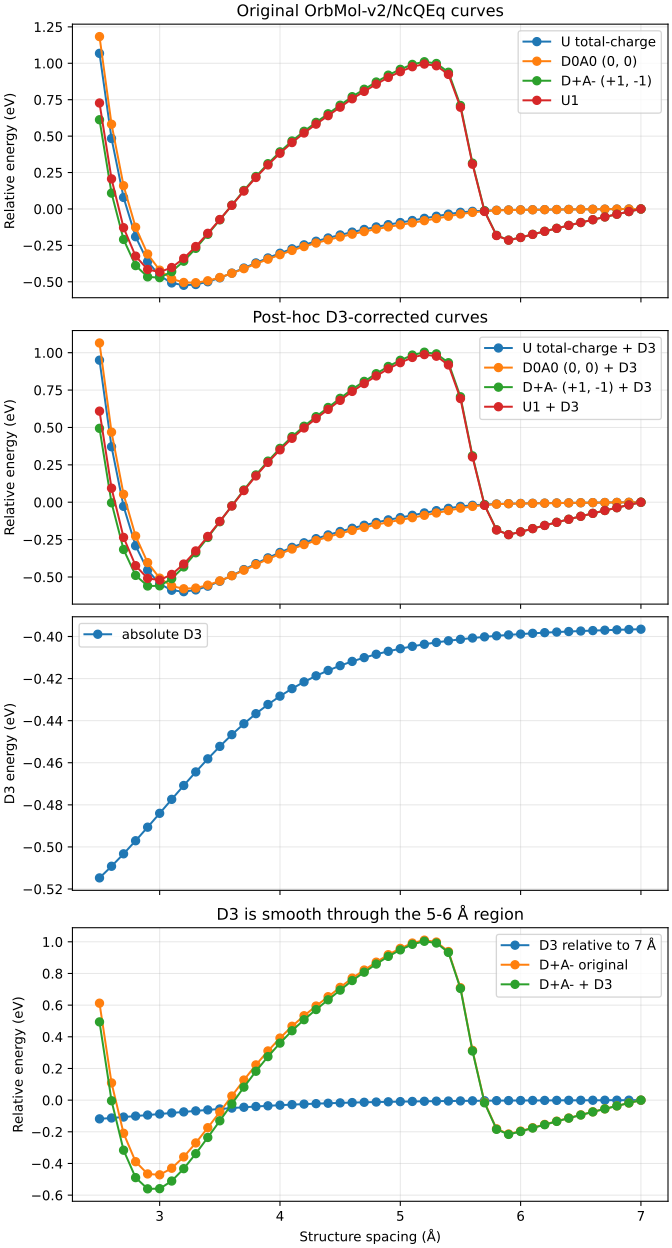

Values plotted in this chart, from the file beside it:
spacing_angstrom, unconstrained_energy_ev, constrained_energy_ev, ionic_constrained_energy_ev, unconstrained_electrostatic_energy_ev, constrained_electrostatic_energy_ev, ionic_constrained_electrostatic_energy_e…, unconstrained_first_region_charge_e, unconstrained_second_region_charge_e, constrained_first_region_charge_e, constrained_second_region_charge_e, ionic_constrained_first_region_charge_e, ionic_constrained_second_region_charge_e, electronic_coupling_ev, u1_energy_ev, d3_dispersion_energy_ev, unconstrained_energy_plus_d3_ev, constrained_energy_plus_d3_ev, ionic_constrained_energy_plus_d3_ev, u1_energy_plus_d3_ev
2.5, -26859, -26859, -26858, -2.064, -1.88, -1.77, 0.2194, -0.2194, -1.249000902703301e-16, -5.551115123125783e-17, 1, -1.0, 0.2762, -26858, -0.5147, -26859, -26859, -26859, -26859
2.6, -26859, -26859, -26859, -2.074, -1.901, -1.75, 0.198, -0.198, 4.163336342344337e-17, -1.1102230246251565e-16, 1, -1.0, 0.2772, -26859, -0.5092, -26860, -26860, -26859, -26859
2.7, -26860, -26860, -26859, -2.081, -1.919, -1.73, 0.1773, -0.1773, 1.249000902703301e-16, -1.1102230246251565e-16, 1.0, -1.0, 0.2746, -26859, -0.5033, -26860, -26860, -26860, -26859
2.8, -26860, -26860, -26859, -2.086, -1.934, -1.71, 0.1582, -0.1582, 2.7755575615628914e-17, 5.551115123125783e-17, 1.0, -1.0, 0.269, -26859, -0.4971, -26861, -26860, -26860, -26860
2.9, -26860, -26860, -26859, -2.086, -1.946, -1.688, 0.1407, -0.1407, 1.3877787807814457e-16, 2.7755575615628914e-17, 1.0, -1.0, 0.2609, -26859, -0.4906, -26861, -26861, -26860, -26860
3.0, -26860, -26860, -26859, -2.084, -1.954, -1.664, 0.125, -0.125, -4.163336342344337e-17, -5.551115123125783e-17, 1.0, -1.0, 0.2509, -26859, -0.484, -26861, -26861, -26860, -26860
3.1, -26860, -26860, -26859, -2.079, -1.959, -1.639, 0.111, -0.111, 5.551115123125783e-17, 5.551115123125783e-17, 1.0, -1.0, 0.2398, -26859, -0.4774, -26861, -26861, -26860, -26860
3.2, -26860, -26860, -26859, -2.072, -1.962, -1.612, 0.09851, -0.09851, 4.163336342344337e-17, 5.551115123125783e-17, 1.0, -1.0, 0.2282, -26859, -0.4708, -26861, -26861, -26860, -26860
3.3, -26860, -26860, -26859, -2.065, -1.964, -1.584, 0.08775, -0.08775, 1.3877787807814457e-16, -5.551115123125783e-17, 1.0, -1.0, 0.217, -26859, -0.4644, -26861, -26861, -26860, -26860
3.4, -26860, -26860, -26859, -2.059, -1.966, -1.556, 0.07861, -0.07861, -2.7755575615628914e-17, 5.551115123125783e-17, 1, -1.0, 0.2067, -26859, -0.4581, -26861, -26861, -26859, -26859
3.5, -26860, -26860, -26859, -2.053, -1.967, -1.528, 0.07077, -0.07077, -5.551115123125783e-17, -5.551115123125783e-17, 1.0, -1.0, 0.1972, -26859, -0.4522, -26861, -26861, -26859, -26859
3.6, -26860, -26860, -26859, -2.048, -1.968, -1.499, 0.06394, -0.06394, -5.551115123125783e-17, 0.0, 1, -1.0, 0.1884, -26859, -0.4466, -26861, -26861, -26859, -26859
3.7, -26860, -26860, -26859, -2.042, -1.969, -1.471, 0.05796, -0.05796, -4.163336342344337e-17, -2.7755575615628914e-17, 1.0, -1.0, 0.18, -26859, -0.4415, -26861, -26861, -26859, -26859
3.8, -26860, -26860, -26859, -2.038, -1.97, -1.443, 0.05267, -0.05267, -5.551115123125783e-17, 2.7755575615628914e-17, 1.0, -1.0, 0.1726, -26859, -0.4367, -26861, -26861, -26859, -26859
3.9, -26860, -26860, -26859, -2.033, -1.97, -1.415, 0.04815, -0.04815, -2.7755575615628914e-17, 5.551115123125783e-17, 1, -1.0, 0.1666, -26859, -0.4323, -26861, -26861, -26859, -26859
4.0, -26860, -26860, -26858, -2.029, -1.97, -1.387, 0.04442, -0.04442, 8.326672684688674e-17, 1.1102230246251565e-16, 1.0, -1.0, 0.162, -26858, -0.4283, -26861, -26861, -26859, -26859
4.1, -26860, -26860, -26858, -2.026, -1.97, -1.359, 0.04124, -0.04124, 2.0816681711721685e-16, 1.1102230246251565e-16, 1, -1, 0.1584, -26858, -0.4248, -26861, -26861, -26859, -26859
4.2, -26860, -26860, -26858, -2.022, -1.97, -1.332, 0.03847, -0.03847, -8.326672684688674e-17, 2.7755575615628914e-17, 1, -1.0, 0.1558, -26858, -0.4216, -26861, -26861, -26859, -26859
4.3, -26860, -26860, -26858, -2.019, -1.969, -1.304, 0.03608, -0.03608, 9.71445146547012e-17, 1.1102230246251565e-16, 1.0, -1.0, 0.1538, -26858, -0.4187, -26861, -26860, -26859, -26859
4.4, -26860, -26860, -26858, -2.016, -1.969, -1.279, 0.03409, -0.03409, 1.3877787807814457e-17, -1.6653345369377348e-16, 1.0, -1.0, 0.152, -26858, -0.4161, -26860, -26860, -26859, -26859
4.5, -26860, -26860, -26858, -2.015, -1.969, -1.254, 0.03197, -0.03197, 2.7755575615628914e-17, 0.0, 1, -1, 0.1491, -26858, -0.4139, -26860, -26860, -26859, -26859
4.6, -26860, -26860, -26858, -2.014, -1.971, -1.231, 0.03019, -0.03019, 4.163336342344337e-17, -5.551115123125783e-17, 1.0, -1, 0.1464, -26858, -0.4118, -26860, -26860, -26859, -26858
4.7, -26860, -26860, -26858, -2.014, -1.972, -1.209, 0.02886, -0.02886, 4.163336342344337e-17, 0.0, 1, -1.0, 0.1453, -26858, -0.41, -26860, -26860, -26858, -26858
4.8, -26860, -26860, -26858, -2.014, -1.974, -1.188, 0.02729, -0.02729, 1.3877787807814457e-17, -8.326672684688674e-17, 1, -1.0, 0.1433, -26858, -0.4084, -26860, -26860, -26858, -26858
4.9, -26860, -26860, -26858, -2.014, -1.977, -1.168, 0.02567, -0.02567, -1.1102230246251565e-16, 5.551115123125783e-17, 1, -1.0, 0.1411, -26858, -0.407, -26860, -26860, -26858, -26858
5.0, -26860, -26860, -26858, -2.012, -1.976, -1.144, 0.02443, -0.02443, -1.8041124150158794e-16, -5.551115123125783e-17, 1.0, -1.0, 0.1401, -26858, -0.4058, -26860, -26860, -26858, -26858
5.1, -26860, -26860, -26858, -2.008, -1.974, -1.118, 0.02325, -0.02325, 6.938893903907228e-17, -2.7755575615628914e-17, 1.0, -1.0, 0.1398, -26858, -0.4047, -26860, -26860, -26858, -26858
5.2, -26860, -26860, -26858, -2.005, -1.973, -1.095, 0.02144, -0.02144, 1.3877787807814457e-17, -2.7755575615628914e-17, 1.0, -1.0, 0.1395, -26858, -0.4037, -26860, -26860, -26858, -26858
5.3, -26860, -26860, -26858, -2.001, -1.971, -1.071, 0.01947, -0.01947, 2.220446049250313e-16, -6.938893903907228e-17, 1.0, -1.0, 0.1411, -26858, -0.4028, -26860, -26860, -26858, -26858
5.4, -26860, -26860, -26858, -1.993, -1.967, -1.042, 0.01717, -0.01717, -9.71445146547012e-17, -1.249000902703301e-16, 1, -1, 0.1437, -26858, -0.402, -26860, -26860, -26858, -26858
5.5, -26860, -26860, -26858, -1.987, -1.963, -1.011, 0.01509, -0.01509, -1.6653345369377348e-16, -9.71445146547012e-17, 1.0, -1.0, 0.1524, -26858, -0.4013, -26860, -26860, -26859, -26859
5.6, -26860, -26860, -26859, -1.985, -1.964, -0.9817, 0.01361, -0.01361, 2.7755575615628914e-17, -5.551115123125783e-17, 1.0, -1.0, 0.155, -26859, -0.4007, -26860, -26860, -26859, -26859
5.7, -26860, -26860, -26859, -1.983, -1.964, -0.9546, 0.01274, -0.01274, 1.249000902703301e-16, 5.551115123125783e-17, 1.0, -1.0, 0.1467, -26859, -0.4002, -26860, -26860, -26859, -26859
5.8, -26860, -26860, -26859, -1.981, -1.962, -0.9271, 0.01269, -0.01269, 1.1102230246251565e-16, -8.326672684688674e-17, 1, -1.0, 0.1409, -26859, -0.3997, -26860, -26860, -26859, -26859
5.9, -26860, -26860, -26859, -1.979, -1.959, -0.902, 0.01267, -0.01267, 0.0, 1.3877787807814457e-16, 1.0, -1, 0.14, -26859, -0.3992, -26860, -26860, -26859, -26859
6.0, -26860, -26860, -26859, -1.978, -1.958, -0.88, 0.01268, -0.01268, -1.8041124150158794e-16, -5.551115123125783e-17, 1.0, -1.0, 0.1419, -26859, -0.3988, -26860, -26860, -26859, -26859
6.1, -26860, -26860, -26859, -1.977, -1.957, -0.8587, 0.01268, -0.01268, 1.3877787807814457e-16, 0.0, 1.0, -1.0, 0.1439, -26859, -0.3985, -26860, -26860, -26859, -26859
6.2, -26860, -26860, -26859, -1.976, -1.957, -0.8378, 0.01268, -0.01268, 4.163336342344337e-17, 5.551115123125783e-17, 1, -1.0, 0.1458, -26859, -0.3982, -26860, -26860, -26859, -26859
6.3, -26860, -26860, -26859, -1.976, -1.956, -0.8174, 0.01268, -0.01268, -2.0816681711721685e-16, 0.0, 1, -1.0, 0.1476, -26859, -0.3979, -26860, -26860, -26859, -26859
6.4, -26860, -26860, -26859, -1.975, -1.955, -0.7973, 0.01268, -0.01268, -3.0531133177191805e-16, 0.0, 1, -1.0, 0.1494, -26859, -0.3976, -26860, -26860, -26859, -26859
6.5, -26860, -26860, -26859, -1.975, -1.955, -0.7776, 0.01268, -0.01268, -2.0816681711721685e-16, -2.7755575615628914e-17, 1, -1.0, 0.1512, -26859, -0.3974, -26860, -26860, -26859, -26859
6.6, -26860, -26860, -26859, -1.974, -1.954, -0.7582, 0.01268, -0.01268, -2.3592239273284576e-16, 2.7755575615628914e-17, 1.0, -1.0, 0.1529, -26859, -0.3972, -26860, -26860, -26859, -26859
6.7, -26860, -26860, -26859, -1.973, -1.953, -0.7393, 0.01268, -0.01268, -1.249000902703301e-16, -5.551115123125783e-17, 1.0, -1.0, 0.1545, -26859, -0.397, -26860, -26860, -26859, -26859
6.8, -26860, -26860, -26859, -1.973, -1.953, -0.7207, 0.01268, -0.01268, -5.551115123125783e-17, 1.6653345369377348e-16, 1, -1, 0.1561, -26859, -0.3968, -26860, -26860, -26859, -26859
6.9, -26860, -26860, -26859, -1.973, -1.952, -0.7024, 0.01268, -0.01268, 1.8041124150158794e-16, -5.551115123125783e-17, 1.0, -1, 0.1577, -26859, -0.3967, -26860, -26860, -26859, -26859
7.0, -26860, -26860, -26859, -1.972, -1.952, -0.6845, 0.01268, -0.01268, -1.6653345369377348e-16, -8.326672684688674e-17, 1, -1, 0.1592, -26859, -0.3965, -26860, -26860, -26859, -26859
